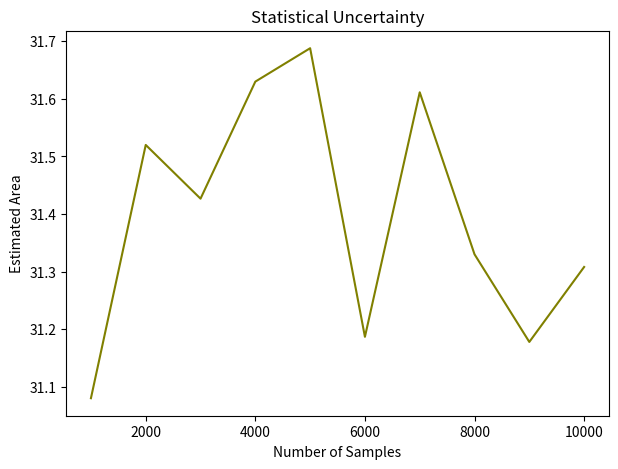

The matplotlib source for this figure:
# Group: Lauren Sdun, Julia Jones, Julia Baumgarten

import numpy as np
import matplotlib.pyplot as plt
import matplotlib.colors as mcolors

def mc_area_hit_or_miss(a, b, N, rng=np.random.default_rng()):
    # Uniform in bounding box, our indicator for being inside ellipse
    X = rng.uniform(-a, a, size=N)
    Y = rng.uniform(-b, b, size=N)
    inside = (X / a) ** 2 + (Y / b) ** 2 <= 1.0 # returns true for ellipse, false otherwise
    p = inside.mean() # probability of hitting the ellipse
    box_area = (2 * a) * (2 * b) # area of boundary recatngle
    est = box_area * p # mc estimate of the ellipse area
    # Binomial variance for hit/miss:
    var_p = p * (1 - p) / N
    std = box_area * np.sqrt(var_p) # 1sigma statistical uncertainty
    return est, std # return estimated area and statistical uncertainty

def mc_area_1d(a, b, N, rng=np.random.default_rng()):
    x = rng.uniform(-a, a, size=N)
    integrand = 2 * b * np.sqrt(np.maximum(0.0, 1.0 - (x / a) ** 2))
    width = 2 * a
    vals = integrand
    est = width * vals.mean()
    std = width * (vals.std(ddof=1) / np.sqrt(N))
    return est, std # return estimated area and statistical uncertainty

def mc_circumference(a, b, N, rng=np.random.default_rng()):
    # C = ∫_0^{2π} sqrt(a^2 sin^2 θ + b^2 cos^2 θ) dθ
    theta = rng.uniform(0.0, 2.0 * np.pi, size=N)
    vals = np.sqrt((a ** 2) * (np.sin(theta) ** 2) + (b ** 2) * (np.cos(theta) ** 2))
    est = (2.0 * np.pi) * vals.mean()
    std = (2.0 * np.pi) * (vals.std(ddof=1) / np.sqrt(N))
    return est, std # return estimated area and statistical uncertainty

def circumference_ramanujan(a, b):
    h = ((a - b) ** 2) / ((a + b) ** 2)
    return np.pi * (a + b) * (1 + 3*h / (10 + np.sqrt(4 - 3*h)))


# Define ellipse parameters
a = 5.0
b = 2.0

Ns = np.arange(1000, 10001, 1000)

estimated_area = []
stat_unc = []

for N in Ns:
    est, std = mc_area_hit_or_miss(a, b, N)
    estimated_area.append(est)
    stat_unc.append(std)

estimated_area = np.array(estimated_area)

# Creating the plots
plt.figure(figsize=(7,5))
plt.plot(Ns, estimated_area, color="olive",)
plt.xlabel("Number of Samples")
plt.ylabel("Estimated Area")
plt.title("Statistical Uncertainty")
plt.show()
